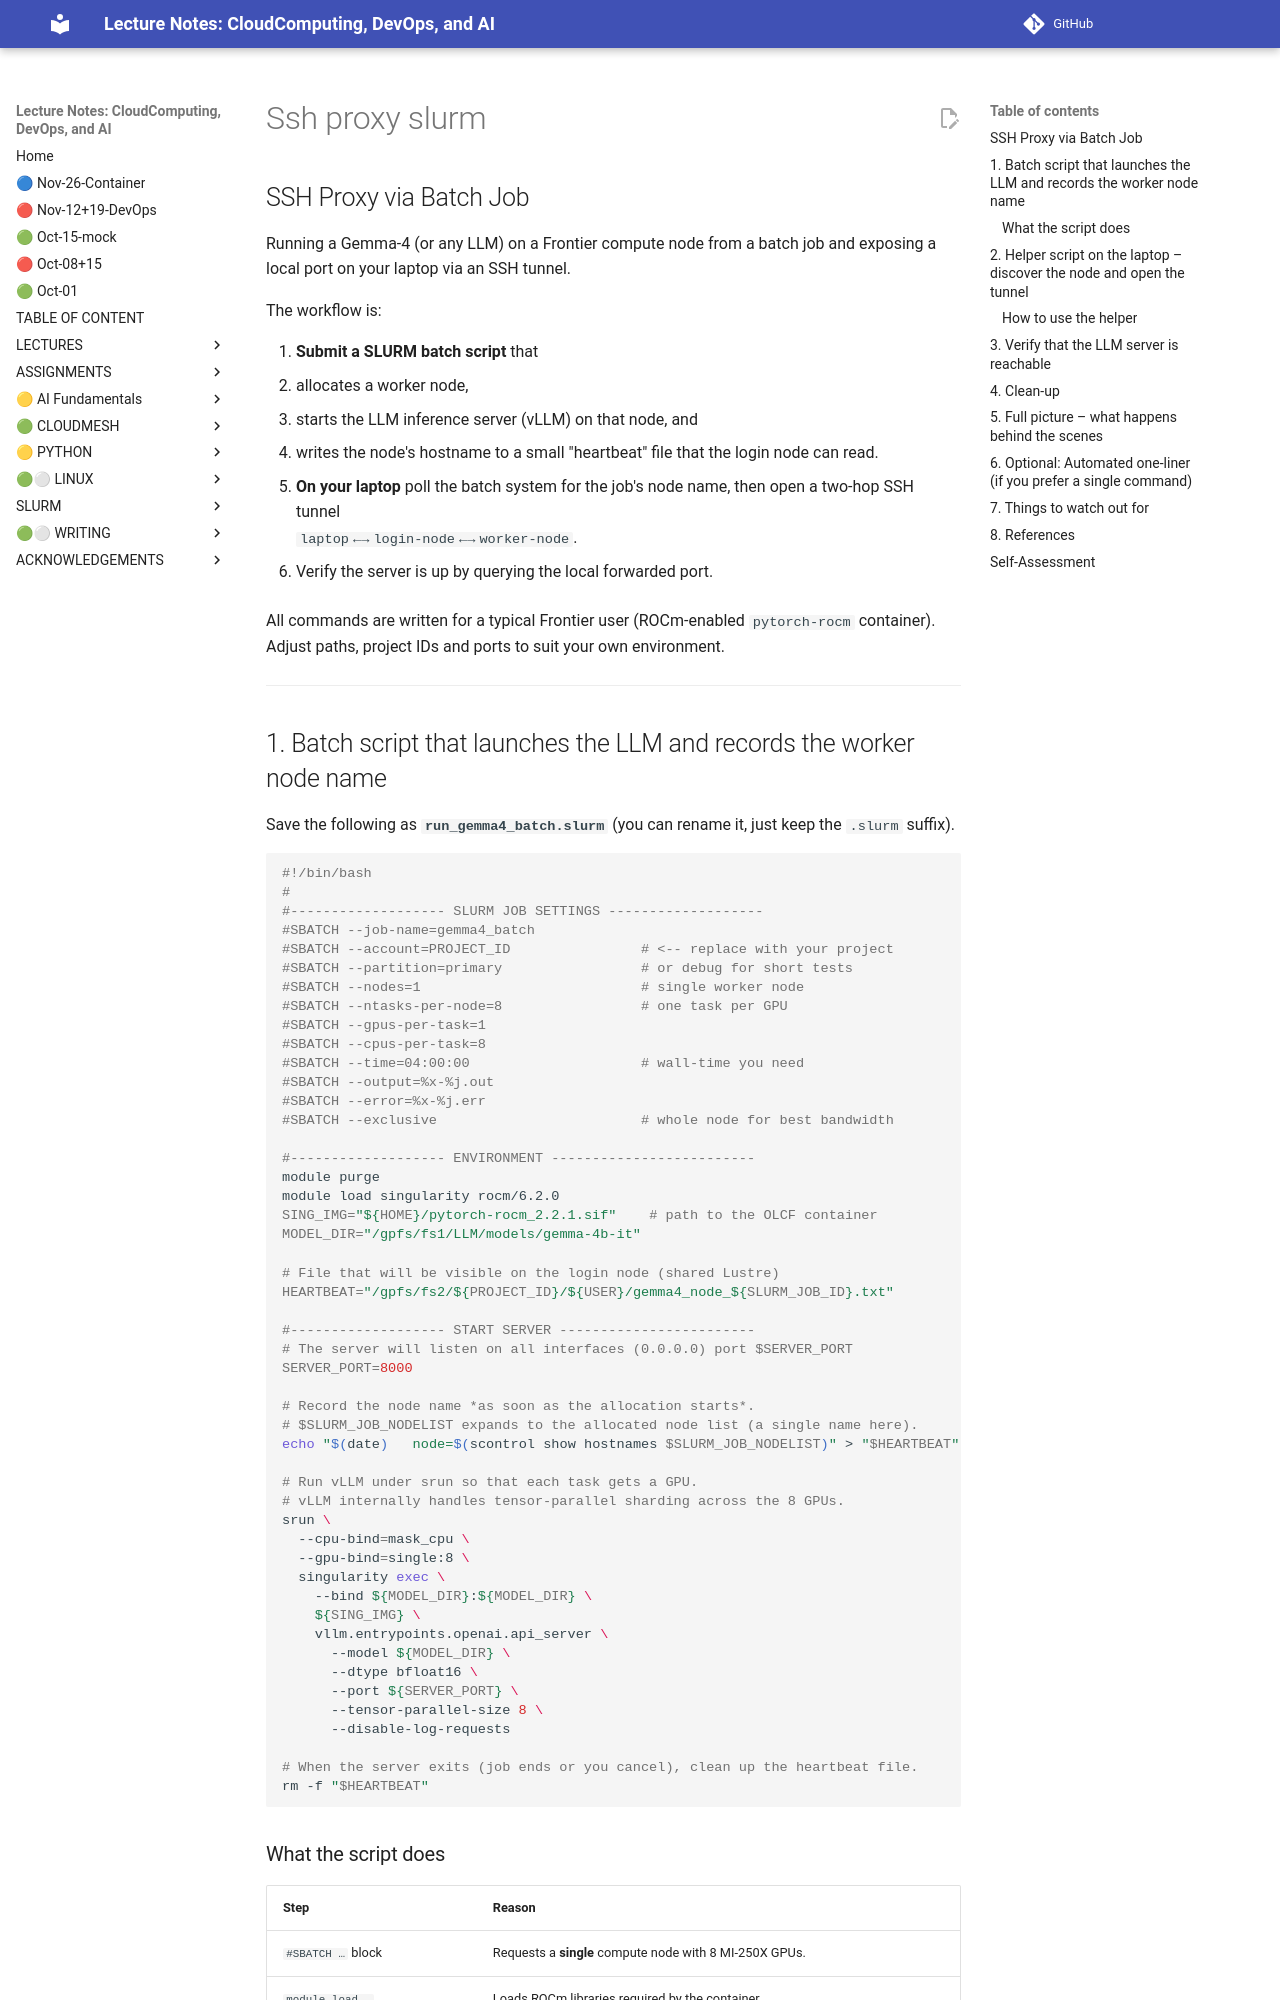

repository: cloudmesh-ai/cloudmesh-ai-lecture · page: section/cloud/platforms/ornl/ssh-proxy-slurm/index.html · generator: mkdocs


## SSH Proxy via Batch Job

Running a Gemma‑4 (or any LLM) on a Frontier compute node from a batch job and exposing a local port on your laptop via an SSH tunnel.

The workflow is:

1. **Submit a SLURM batch script** that  
   * allocates a worker node,  
   * starts the LLM inference server (vLLM) on that node, and  
   * writes the node's hostname to a small "heartbeat" file that the login node can read.  

2. **On your laptop** poll the batch system for the job's node name, then open a two‑hop SSH tunnel  
   `laptop ←→ login‑node ←→ worker‑node`.  

3. Verify the server is up by querying the local forwarded port.  

All commands are written for a typical Frontier user (ROCm‑enabled `pytorch‑rocm` container).  Adjust paths, project IDs and ports to suit your own environment.

---  

## 1.  Batch script that launches the LLM and records the worker node name  

Save the following as **`run_gemma4_batch.slurm`** (you can rename it, just keep the `.slurm` suffix).

```bash
#!/bin/bash
#
#------------------- SLURM JOB SETTINGS -------------------
#SBATCH --job-name=gemma4_batch
#SBATCH --account=PROJECT_ID                # <‑‑ replace with your project
#SBATCH --partition=primary                 # or debug for short tests
#SBATCH --nodes=1                           # single worker node
#SBATCH --ntasks-per-node=8                 # one task per GPU
#SBATCH --gpus-per-task=1
#SBATCH --cpus-per-task=8
#SBATCH --time=04:00:00                     # wall‑time you need
#SBATCH --output=%x-%j.out
#SBATCH --error=%x-%j.err
#SBATCH --exclusive                         # whole node for best bandwidth

#------------------- ENVIRONMENT -------------------------
module purge
module load singularity rocm/6.2.0
SING_IMG="${HOME}/pytorch-rocm_2.2.1.sif"    # path to the OLCF container
MODEL_DIR="/gpfs/fs1/LLM/models/gemma-4b-it"

# File that will be visible on the login node (shared Lustre)
HEARTBEAT="/gpfs/fs2/${PROJECT_ID}/${USER}/gemma4_node_${SLURM_JOB_ID}.txt"

#------------------- START SERVER ------------------------
# The server will listen on all interfaces (0.0.0.0) port $SERVER_PORT
SERVER_PORT=8000

# Record the node name *as soon as the allocation starts*.
# $SLURM_JOB_NODELIST expands to the allocated node list (a single name here).
echo "$(date)   node=$(scontrol show hostnames $SLURM_JOB_NODELIST)" > "$HEARTBEAT"

# Run vLLM under srun so that each task gets a GPU.
# vLLM internally handles tensor‑parallel sharding across the 8 GPUs.
srun \
  --cpu-bind=mask_cpu \
  --gpu-bind=single:8 \
  singularity exec \
    --bind ${MODEL_DIR}:${MODEL_DIR} \
    ${SING_IMG} \
    vllm.entrypoints.openai.api_server \
      --model ${MODEL_DIR} \
      --dtype bfloat16 \
      --port ${SERVER_PORT} \
      --tensor-parallel-size 8 \
      --disable-log-requests

# When the server exits (job ends or you cancel), clean up the heartbeat file.
rm -f "$HEARTBEAT"
```
